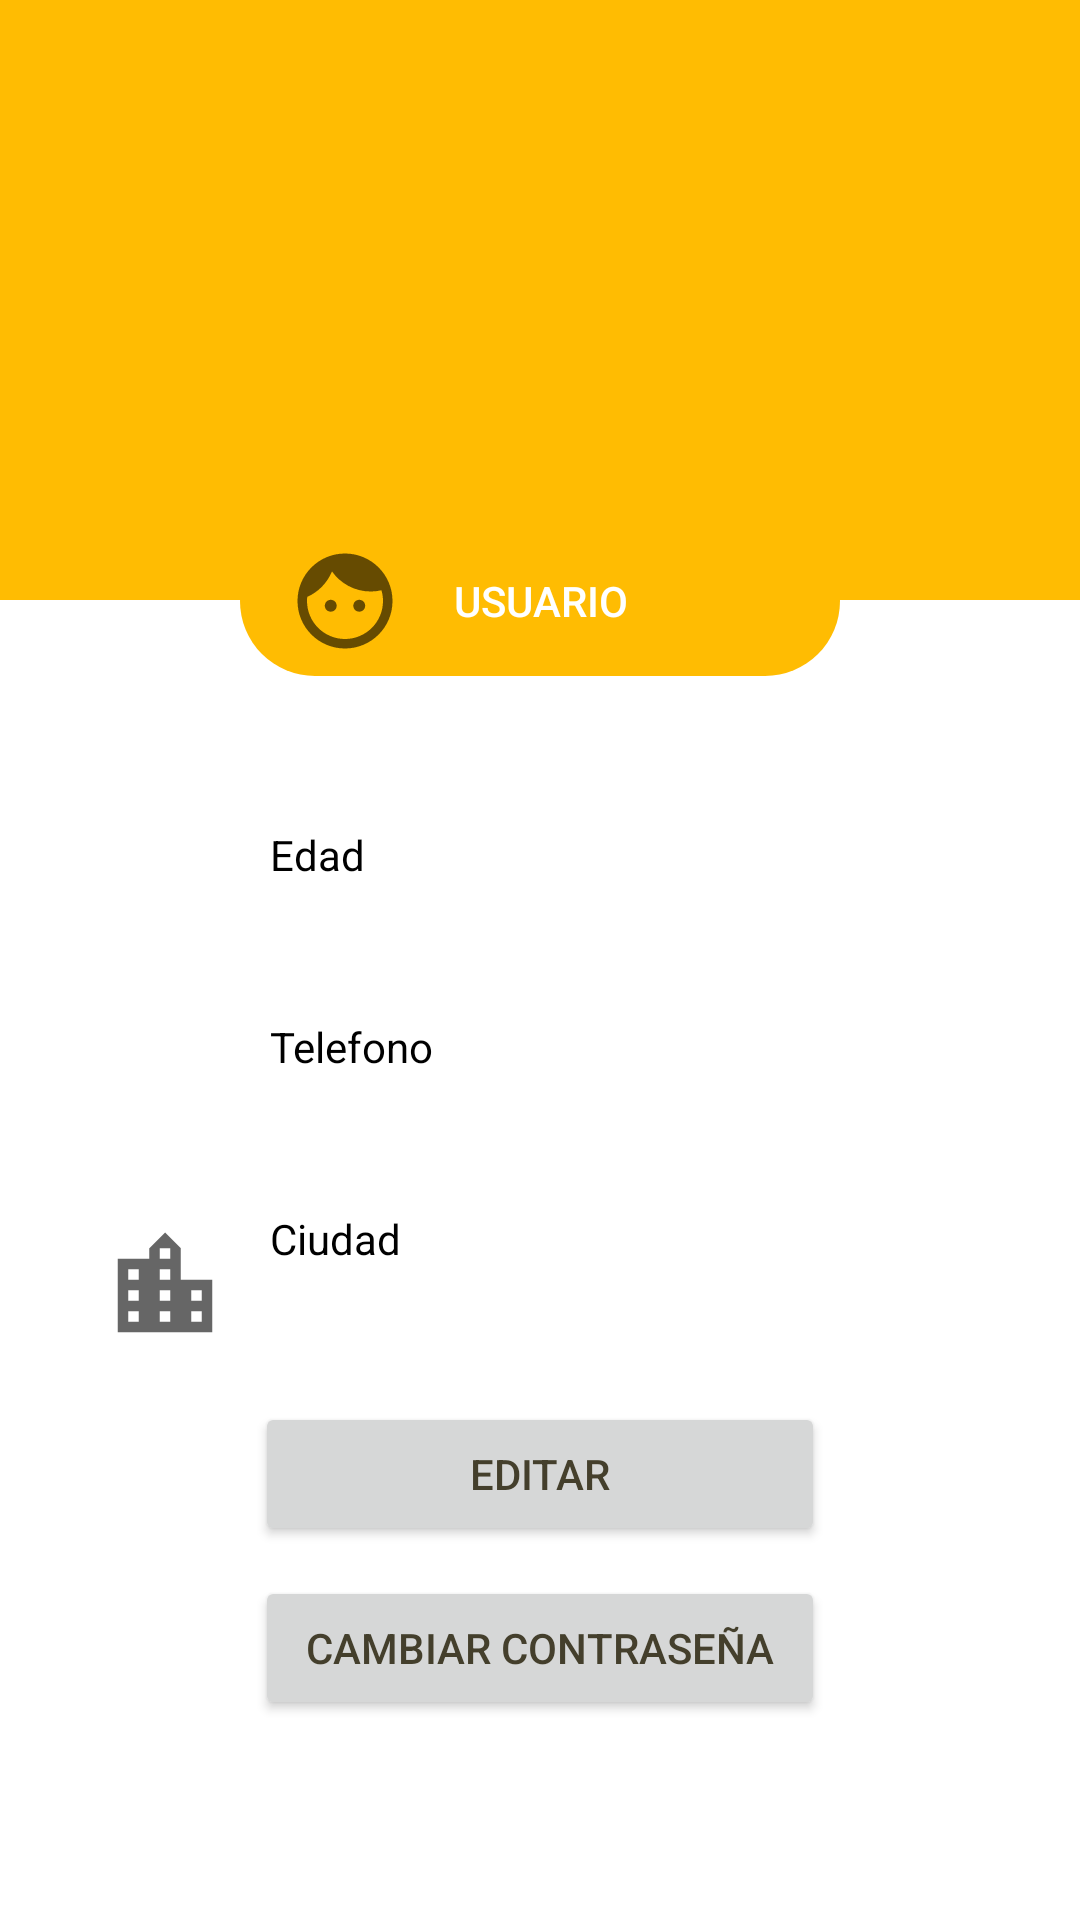

Produce the Android XML layout that renders to this screen, including the resource entries it uses.
<!-- AndroidManifest.xml: application theme AppTheme -->
<!-- res/layout/fragment_user_profile.xml -->
<?xml version="1.0" encoding="utf-8"?>
<ScrollView  xmlns:android="http://schemas.android.com/apk/res/android"
    xmlns:app="http://schemas.android.com/apk/res-auto"
    xmlns:tools="http://schemas.android.com/tools"
    android:layout_width="match_parent"
    android:layout_height="match_parent"
    android:background="@color/loginPageBackgroundColor"
    tools:context=".ui.Profile.UserProfileFragment">

<LinearLayout
    android:layout_width="match_parent"
    android:layout_height="wrap_content"
    android:orientation="vertical"
    tools:context=".ui.Profile.UserProfileFragment">

    <LinearLayout
        android:layout_width="match_parent"
        android:layout_height="200dp"
        android:layout_weight="0.4"
        android:orientation="vertical"
        android:gravity="center_horizontal"
        android:background="#ffbc02">

        <ImageView
            android:id="@+id/userPhoto"
            android:layout_width="200dp"
            android:layout_height="100dp"
            android:layout_marginTop="20dp"/>

        <TextView
            android:id="@+id/nameUserProfile"
            android:layout_width="wrap_content"
            android:layout_height="wrap_content"
            android:layout_marginTop="10dp"
            style="@style/TextAppearance.AppCompat.Headline"
            android:textColor="#ffffff"
            android:text=""/>

    </LinearLayout>

    <FrameLayout
        android:layout_width="match_parent"
        android:layout_height="50dp"
        android:layout_marginTop="-25dp"
        android:layout_marginEnd="80dp"
        android:layout_marginStart="80dp"
        android:background="@drawable/bg_button_rounded">

        <ImageView

            android:layout_width="50dp"
            android:layout_height="50dp"
            android:padding="6dp"
            android:layout_marginStart="10dp"
            android:layout_gravity="center_vertical"
            android:scaleType="centerCrop"
            android:src="@drawable/baseline_face_24b"
            android:layout_marginLeft="7dp" />

        <TextView
            android:layout_width="wrap_content"
            android:layout_height="wrap_content"
            android:text="Usuario"
            android:layout_gravity="center"
            android:gravity="center"
            style="@style/TextAppearance.AppCompat.Button"
            android:textColor="#ffffff"/>

    </FrameLayout>


    <LinearLayout
        android:layout_width="match_parent"
        android:layout_height="wrap_content"
        android:layout_weight="0.6"
        android:paddingStart="30dp"
        android:paddingTop="16dp"
        android:paddingEnd="30dp"
        android:layout_marginTop="20dp"
        android:orientation="vertical">

        <LinearLayout
            android:layout_width="match_parent"
            android:layout_height="wrap_content"
            android:orientation="horizontal"
            android:layout_marginTop="14dp">

            <ImageView
                android:layout_width="50dp"
                android:layout_height="50dp"
                android:layout_marginEnd="10dp"
                android:layout_marginRight="10dp"
                android:padding="4dp"
                android:src="@drawable/baseline_person_24"/>


            <LinearLayout
                android:layout_width="match_parent"
                android:layout_height="wrap_content"
                android:orientation="vertical">

                <TextView
                    android:layout_width="match_parent"
                    android:layout_height="wrap_content"
                    android:textColor="#000000"
                    android:text="Edad"/>

                <TextView
                    android:id="@+id/ageUserProfile"
                    android:layout_width="match_parent"
                    android:layout_height="wrap_content"
                    android:text=""/>

            </LinearLayout>

        </LinearLayout>

        <LinearLayout
            android:layout_width="match_parent"
            android:layout_height="wrap_content"
            android:orientation="horizontal"
            android:layout_marginTop="14dp">

            <ImageView
                android:layout_width="50dp"
                android:layout_height="50dp"
                android:padding="4dp"
                android:layout_marginEnd="10dp"
                android:layout_marginRight="10dp"
                android:src="@drawable/baseline_local_phone_24"/>


            <LinearLayout
                android:layout_width="match_parent"
                android:layout_height="wrap_content"
                android:orientation="vertical">

                <TextView
                    android:layout_width="match_parent"
                    android:layout_height="wrap_content"
                    android:textColor="#000000"
                    android:text="Telefono"/>

                <TextView
                    android:id="@+id/telephoneUserProfile"
                    android:layout_width="match_parent"
                    android:layout_height="wrap_content"
                    android:text=""/>

            </LinearLayout>

        </LinearLayout>

        <LinearLayout
            android:layout_width="match_parent"
            android:layout_height="wrap_content"
            android:orientation="horizontal"
            android:layout_marginTop="14dp">

            <ImageView
                android:layout_width="50dp"
                android:layout_height="50dp"
                android:padding="4dp"
                android:layout_marginEnd="10dp"
                android:layout_marginRight="10dp"
                android:src="@drawable/baseline_location_city_24"/>


            <LinearLayout
                android:layout_width="match_parent"
                android:layout_height="wrap_content"
                android:orientation="vertical">

                <TextView
                    android:layout_width="match_parent"
                    android:layout_height="wrap_content"
                    android:textColor="#000000"
                    android:text="Ciudad"/>

                <TextView
                    android:id="@+id/cityUser"
                    android:layout_width="match_parent"
                    android:layout_height="wrap_content"
                    android:text=""/>

            </LinearLayout>


        </LinearLayout>

        <LinearLayout
            android:layout_width="match_parent"
            android:layout_height="wrap_content"
            android:orientation="horizontal"
            android:gravity="center_horizontal"
            android:layout_marginTop="14dp"
            android:layout_marginBottom="5dp">
            <Button
                android:id="@+id/buttonEditUser"
                android:layout_width="190dp"
                android:layout_height="wrap_content"
                android:text="Editar"
            />

        </LinearLayout>

        <LinearLayout
            android:layout_width="match_parent"
            android:layout_height="wrap_content"
            android:orientation="horizontal"
            android:gravity="center_horizontal"
            android:layout_marginTop="5dp"
            android:layout_marginBottom="30dp">
            <Button
                android:id="@+id/buttonPasswordUser"
                android:layout_width="190dp"
                android:layout_height="wrap_content"
                android:text="Cambiar Contraseña"
                />

        </LinearLayout>
    </LinearLayout>


</LinearLayout>

</ScrollView>
<!-- resources referenced by this layout -->
<resources>
  <color name="loginPageBackgroundColor">#FFFFFF</color>
  <!-- drawable baseline_face_24b (drawable) -->
  <vector xmlns:android="http://schemas.android.com/apk/res/android"
      android:width="24dp"
      android:height="24dp"
      android:viewportWidth="24"
      android:viewportHeight="24"
      android:tint="?attr/colorControlNormal">
    <path
        android:fillColor="#000000"
        android:pathData="M9,11.75c-0.69,0 -1.25,0.56 -1.25,1.25s0.56,1.25 1.25,1.25 1.25,-0.56 1.25,-1.25 -0.56,-1.25 -1.25,-1.25zM15,11.75c-0.69,0 -1.25,0.56 -1.25,1.25s0.56,1.25 1.25,1.25 1.25,-0.56 1.25,-1.25 -0.56,-1.25 -1.25,-1.25zM12,2C6.48,2 2,6.48 2,12s4.48,10 10,10 10,-4.48 10,-10S17.52,2 12,2zM12,20c-4.41,0 -8,-3.59 -8,-8 0,-0.29 0.02,-0.58 0.05,-0.86 2.36,-1.05 4.23,-2.98 5.21,-5.37C11.07,8.33 14.05,10 17.42,10c0.78,0 1.53,-0.09 2.25,-0.26 0.21,0.71 0.33,1.47 0.33,2.26 0,4.41 -3.59,8 -8,8z"/>
  </vector>
  <!-- drawable baseline_location_city_24 (drawable) -->
  <vector xmlns:android="http://schemas.android.com/apk/res/android"
      android:width="24dp"
      android:height="24dp"
      android:viewportWidth="24"
      android:viewportHeight="24"
      android:tint="?attr/colorControlNormal">
    <path
        android:fillColor="#ffffff"
        android:pathData="M15,11L15,5l-3,-3 -3,3v2L3,7v14h18L21,11h-6zM7,19L5,19v-2h2v2zM7,15L5,15v-2h2v2zM7,11L5,11L5,9h2v2zM13,19h-2v-2h2v2zM13,15h-2v-2h2v2zM13,11h-2L11,9h2v2zM13,7h-2L11,5h2v2zM19,19h-2v-2h2v2zM19,15h-2v-2h2v2z"/>
  </vector>
  <!-- drawable bg_button_rounded (drawable) -->
  <?xml version="1.0" encoding="utf-8"?>
  <shape xmlns:android="http://schemas.android.com/apk/res/android"
      android:shape="rectangle">
  
      <corners android:radius="32dp"/>
      <gradient android:startColor="#ffbc02"
          android:endColor="#ffbc02"/>
  
  </shape>
  <style name="AppTheme" parent="Theme.MaterialComponents.Light.DarkActionBar">
          
          <item name="colorPrimary">@color/colorPrimary</item>
          <item name="colorPrimaryDark">@color/colorPrimaryDark</item>
          <item name="colorSecondary">@color/colorSecondary</item>
          <item name="colorAccent">@color/colorAccent</item>
          <item name="android:windowLightStatusBar" tools:targetApi="m">true</item>
          <item name="android:textColorPrimary">@color/textColorPrimary</item>
          <item name="android:textColorPrimaryInverse">@color/textColorPrimaryInverse</item>
      </style>
  <color name="colorPrimary">#F1C512</color>
  <color name="colorPrimaryDark">#2E2E28</color>
  <color name="colorSecondary">#3C3C31</color>
  <color name="colorAccent">#262227</color>
  <color name="textColorPrimary">#443F2C</color>
  <color name="textColorPrimaryInverse">#E2DEDE</color>
</resources>
